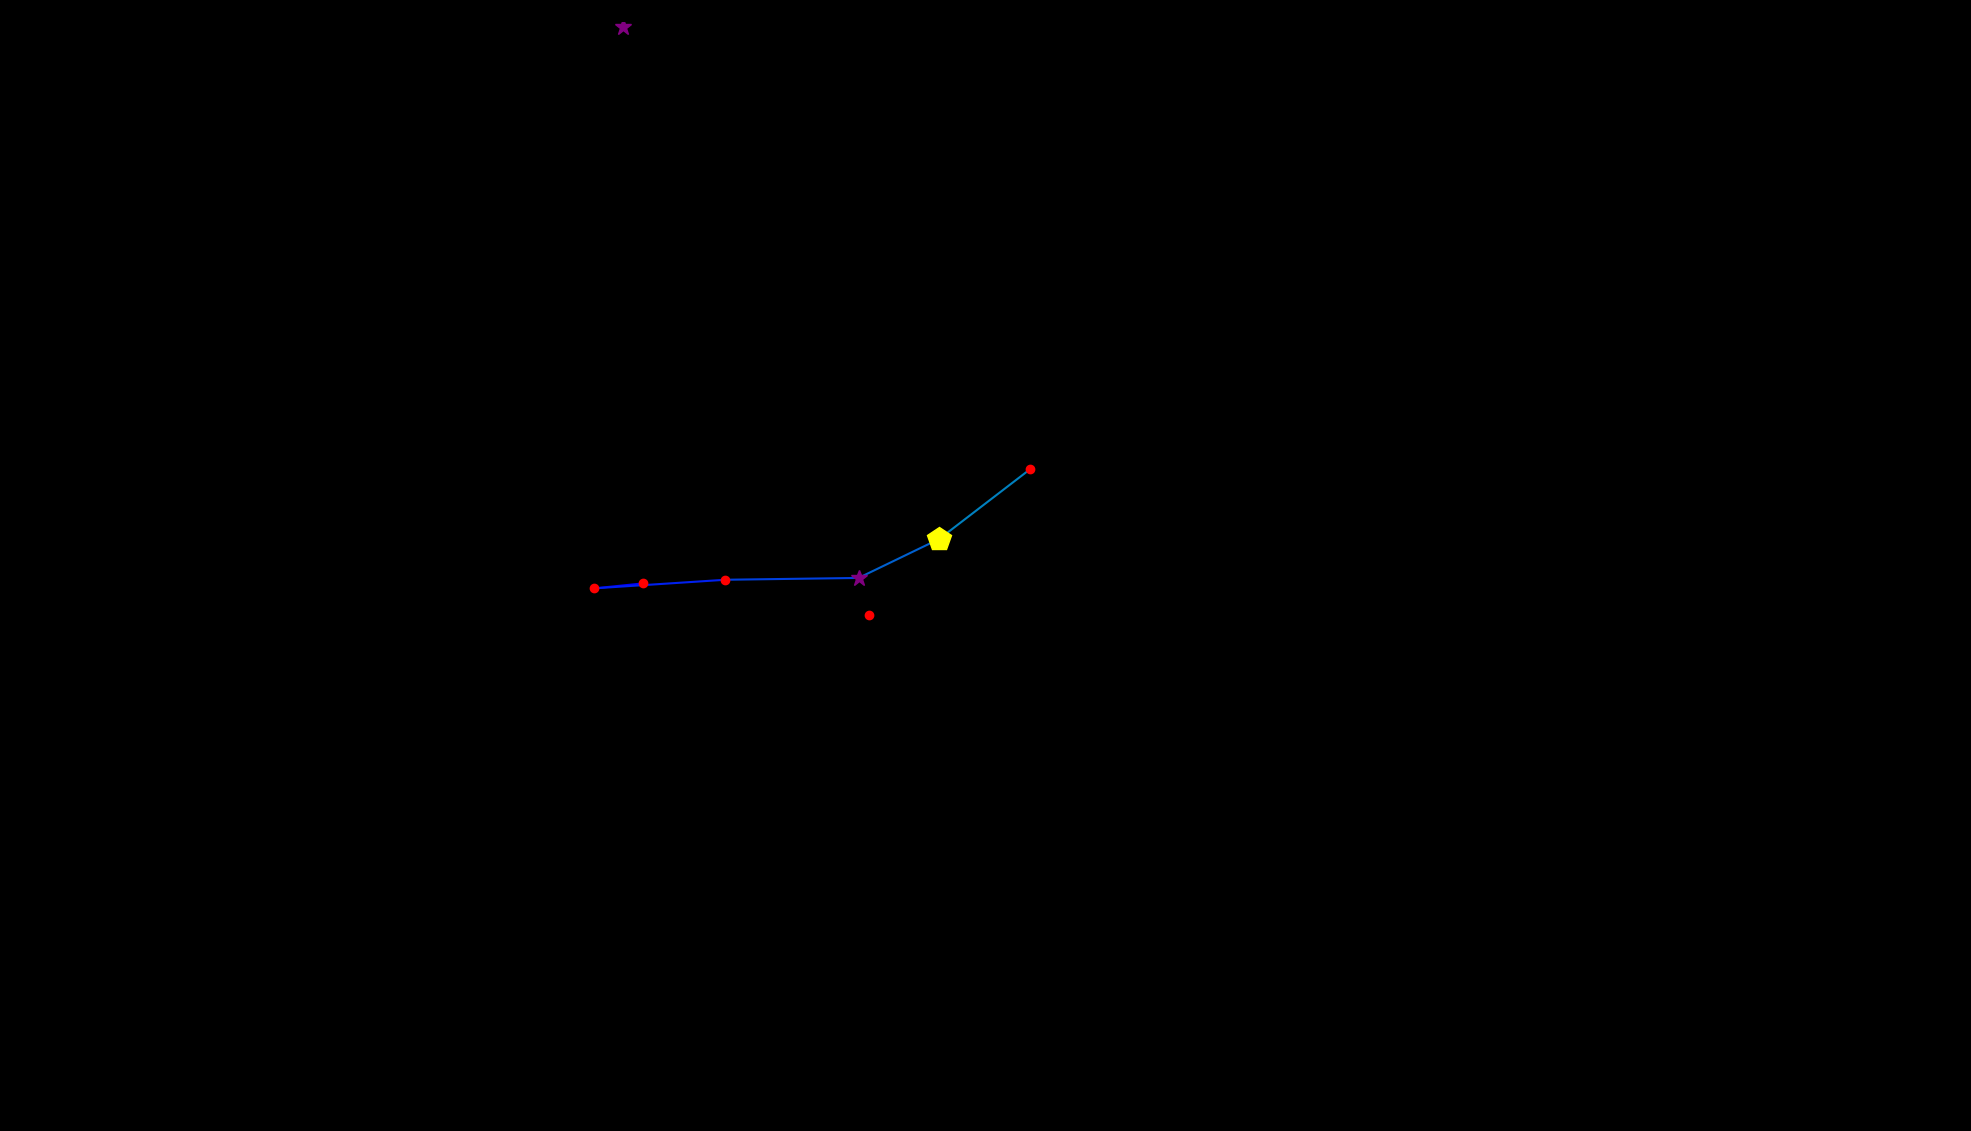

Source data for this figure (header and first rows):
, fixation_id, timestamp, avg_gaze_x, avg_gaze_y, duration
0, 49.0, 13977, 834.8, 711.1, 144.6
1, 50.0, 14146, 772, 704.8, 192.8
2, 51.0, 14471, 942.1, 715.9, 156.6
3, 52.0, 14676, 1115, 718.2, 265.1
4, 53.0, 14978, 1220, 768.9, 445.8
5, 54.0, 15532, 1338, 859.8, 241
6, 62.0, 17665, 1128, 670.7, 156.6
7, 146.0, 41269, 809.3, 1434, 265.1
